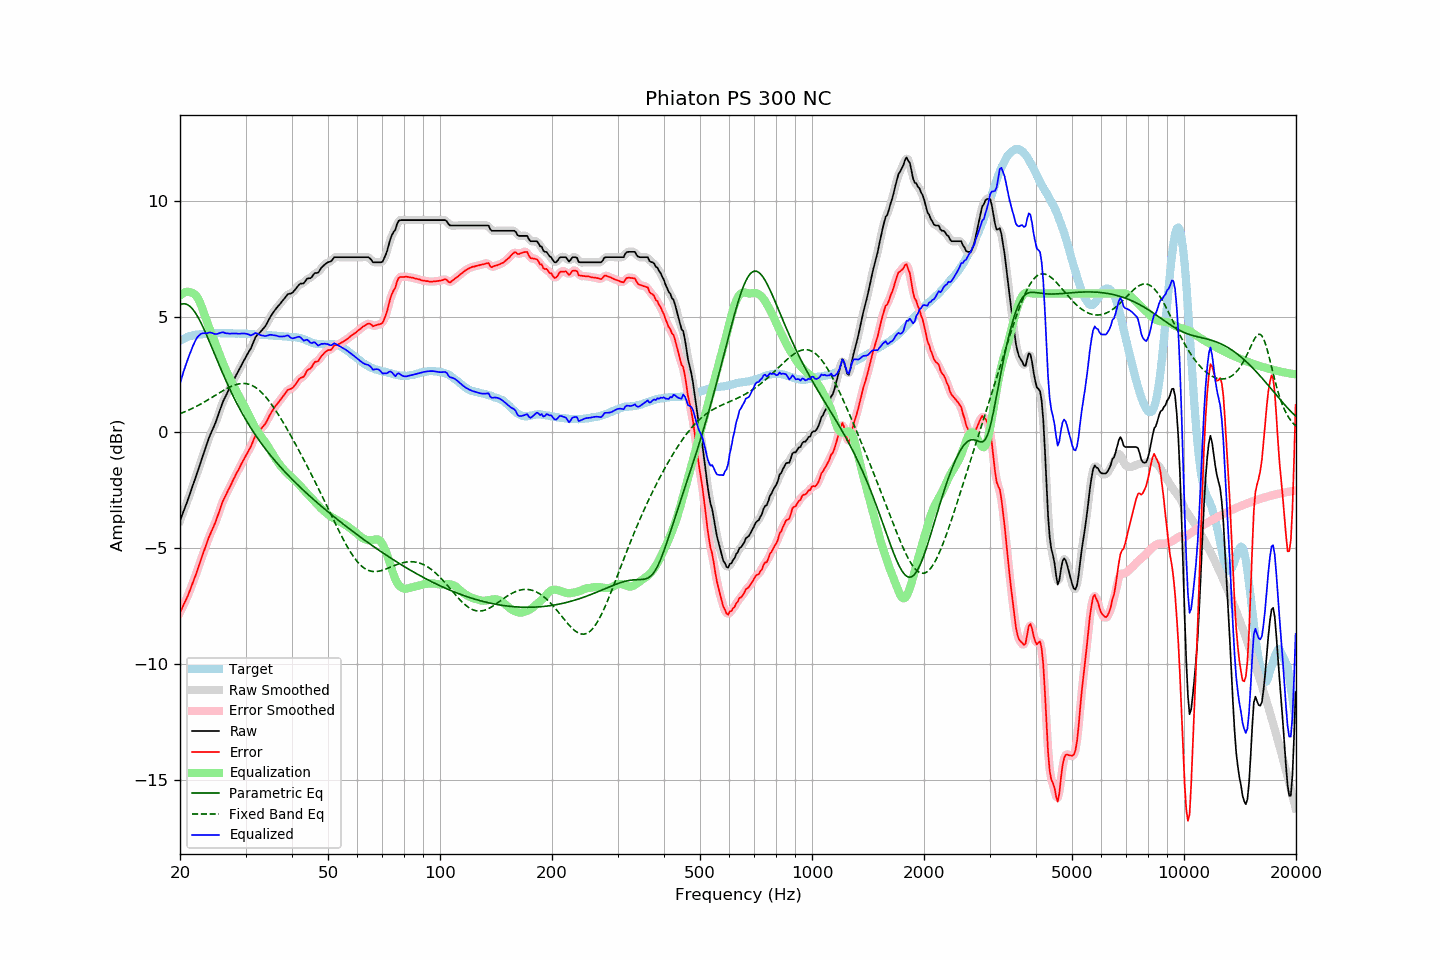

Source data for this figure (header and first rows):
frequency, raw, error, smoothed, error_smoothed, equalization, parametric_eq, fixed_band_eq, equalized_raw, equalized_smoothed, target
20.00, -3.81, -7.78, -3.81, -7.77, 5.91, 5.52, 0.81, 2.10, 2.10, 3.97
20.20, -3.63, -7.64, -3.63, -7.63, 5.97, 5.54, 0.84, 2.34, 2.34, 4.01
20.40, -3.44, -7.47, -3.45, -7.49, 6.02, 5.56, 0.87, 2.58, 2.57, 4.04
20.61, -3.26, -7.33, -3.26, -7.33, 6.05, 5.56, 0.89, 2.79, 2.79, 4.07
20.81, -3.08, -7.18, -3.08, -7.18, 6.07, 5.54, 0.92, 3.00, 3.00, 4.11
21.02, -2.89, -7.04, -2.89, -7.02, 6.08, 5.51, 0.95, 3.19, 3.19, 4.15
21.23, -2.69, -6.84, -2.69, -6.85, 6.06, 5.46, 0.99, 3.38, 3.38, 4.16
21.44, -2.49, -6.66, -2.49, -6.67, 6.04, 5.39, 1.02, 3.55, 3.55, 4.18
21.66, -2.29, -6.49, -2.29, -6.49, 6.02, 5.32, 1.05, 3.73, 3.73, 4.20
21.87, -2.10, -6.30, -2.09, -6.30, 5.98, 5.22, 1.09, 3.88, 3.89, 4.21
22.09, -1.89, -6.11, -1.89, -6.11, 5.91, 5.12, 1.12, 4.02, 4.02, 4.22
22.31, -1.68, -5.90, -1.68, -5.91, 5.81, 5.00, 1.16, 4.13, 4.13, 4.22
22.54, -1.47, -5.71, -1.47, -5.70, 5.67, 4.88, 1.19, 4.20, 4.21, 4.23
22.76, -1.26, -5.50, -1.26, -5.50, 5.51, 4.74, 1.23, 4.26, 4.26, 4.24
22.99, -1.05, -5.29, -1.05, -5.30, 5.33, 4.60, 1.27, 4.28, 4.28, 4.24
23.22, -0.85, -5.10, -0.85, -5.10, 5.14, 4.45, 1.31, 4.29, 4.29, 4.25
23.45, -0.65, -4.91, -0.65, -4.91, 4.94, 4.29, 1.35, 4.29, 4.29, 4.26
23.69, -0.45, -4.72, -0.44, -4.72, 4.74, 4.14, 1.39, 4.29, 4.29, 4.27
23.92, -0.24, -4.52, -0.25, -4.53, 4.55, 3.97, 1.43, 4.32, 4.31, 4.28
24.16, -0.07, -4.36, -0.07, -4.36, 4.38, 3.81, 1.48, 4.31, 4.31, 4.29
24.40, 0.09, -4.21, 0.09, -4.20, 4.20, 3.64, 1.52, 4.30, 4.29, 4.30
24.65, 0.24, -4.05, 0.24, -4.05, 4.03, 3.47, 1.56, 4.27, 4.27, 4.29
24.89, 0.40, -3.89, 0.41, -3.88, 3.84, 3.30, 1.61, 4.25, 4.26, 4.29
25.14, 0.59, -3.70, 0.59, -3.70, 3.66, 3.14, 1.65, 4.26, 4.26, 4.29
25.39, 0.79, -3.49, 0.80, -3.49, 3.48, 2.97, 1.69, 4.28, 4.28, 4.29
25.65, 1.00, -3.29, 1.00, -3.28, 3.30, 2.81, 1.73, 4.30, 4.30, 4.29
25.91, 1.20, -3.08, 1.19, -3.09, 3.13, 2.65, 1.78, 4.32, 4.32, 4.28
26.16, 1.37, -2.91, 1.36, -2.92, 2.95, 2.49, 1.82, 4.33, 4.31, 4.29
26.43, 1.51, -2.78, 1.52, -2.77, 2.79, 2.33, 1.86, 4.29, 4.30, 4.29
26.69, 1.65, -2.64, 1.66, -2.63, 2.63, 2.17, 1.89, 4.28, 4.28, 4.29
26.96, 1.80, -2.49, 1.79, -2.49, 2.48, 2.02, 1.93, 4.28, 4.27, 4.29
27.23, 1.93, -2.36, 1.93, -2.35, 2.34, 1.87, 1.96, 4.27, 4.27, 4.29
27.50, 2.07, -2.21, 2.07, -2.21, 2.20, 1.72, 2.00, 4.27, 4.27, 4.28
27.77, 2.21, -2.06, 2.21, -2.07, 2.07, 1.58, 2.02, 4.28, 4.27, 4.27
28.05, 2.34, -1.93, 2.35, -1.93, 1.93, 1.44, 2.05, 4.27, 4.27, 4.27
28.33, 2.48, -1.78, 2.48, -1.79, 1.79, 1.30, 2.07, 4.27, 4.27, 4.26
28.62, 2.61, -1.66, 2.61, -1.66, 1.66, 1.17, 2.09, 4.26, 4.27, 4.27
28.90, 2.74, -1.53, 2.75, -1.52, 1.52, 1.04, 2.10, 4.26, 4.27, 4.27
29.19, 2.88, -1.38, 2.88, -1.39, 1.39, 0.91, 2.11, 4.27, 4.27, 4.26
29.48, 3.01, -1.26, 3.01, -1.26, 1.26, 0.79, 2.12, 4.27, 4.27, 4.27
29.78, 3.14, -1.13, 3.14, -1.12, 1.13, 0.66, 2.12, 4.27, 4.28, 4.27
30.08, 3.27, -1.00, 3.27, -1.00, 1.00, 0.54, 2.11, 4.27, 4.27, 4.27
30.38, 3.39, -0.87, 3.38, -0.87, 0.86, 0.43, 2.10, 4.25, 4.24, 4.26
30.68, 3.51, -0.74, 3.51, -0.75, 0.72, 0.31, 2.08, 4.23, 4.22, 4.25
30.99, 3.62, -0.62, 3.64, -0.61, 0.57, 0.20, 2.05, 4.19, 4.21, 4.24
31.30, 3.79, -0.45, 3.79, -0.45, 0.43, 0.09, 2.02, 4.22, 4.23, 4.24
31.61, 3.95, -0.29, 3.95, -0.28, 0.30, -0.01, 1.99, 4.25, 4.26, 4.24
31.93, 4.12, -0.11, 4.10, -0.13, 0.18, -0.12, 1.94, 4.30, 4.28, 4.23
32.24, 4.21, -0.01, 4.20, -0.02, 0.07, -0.22, 1.89, 4.28, 4.27, 4.22
32.57, 4.27, 0.05, 4.28, 0.07, -0.04, -0.32, 1.84, 4.23, 4.25, 4.22
32.89, 4.34, 0.13, 4.35, 0.13, -0.13, -0.42, 1.78, 4.21, 4.21, 4.22
33.22, 4.42, 0.21, 4.42, 0.20, -0.23, -0.51, 1.71, 4.19, 4.19, 4.21
33.55, 4.50, 0.29, 4.50, 0.28, -0.32, -0.60, 1.64, 4.18, 4.17, 4.21
33.89, 4.58, 0.37, 4.59, 0.38, -0.42, -0.70, 1.56, 4.16, 4.17, 4.21
34.23, 4.70, 0.49, 4.70, 0.50, -0.52, -0.79, 1.48, 4.18, 4.18, 4.21
34.57, 4.83, 0.63, 4.83, 0.63, -0.63, -0.88, 1.39, 4.20, 4.20, 4.20
34.92, 4.97, 0.77, 4.96, 0.77, -0.75, -0.96, 1.30, 4.22, 4.21, 4.19
35.27, 5.08, 0.89, 5.08, 0.89, -0.87, -1.05, 1.21, 4.21, 4.21, 4.19
35.62, 5.18, 1.00, 5.19, 1.00, -0.98, -1.13, 1.11, 4.20, 4.21, 4.18
35.97, 5.28, 1.10, 5.28, 1.10, -1.09, -1.21, 1.01, 4.19, 4.19, 4.18
... 635 more rows
